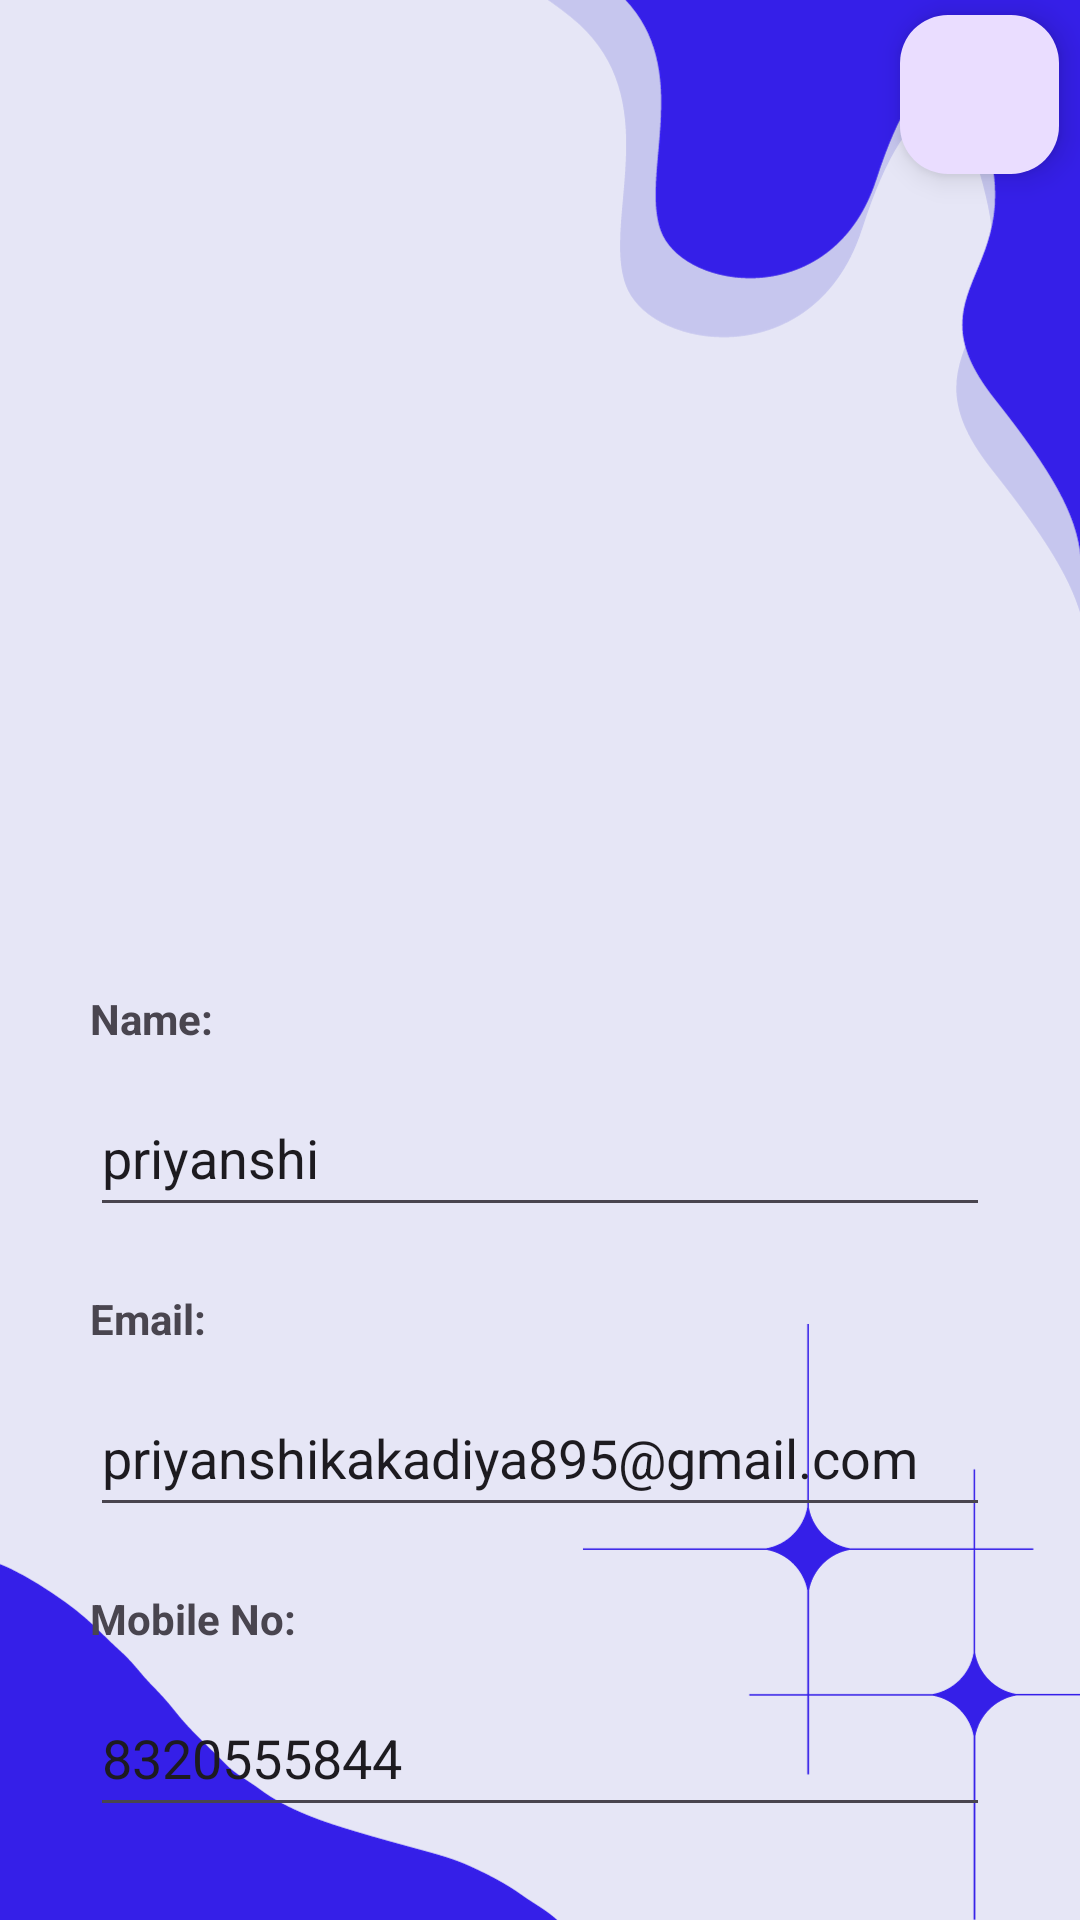

The Android layout XML behind this screen, and the referenced resources:
<!-- AndroidManifest.xml: application theme Theme.Database_location -->
<!-- res/layout/activity_profile.xml -->
<?xml version="1.0" encoding="utf-8"?>
<FrameLayout xmlns:android="http://schemas.android.com/apk/res/android"
    xmlns:app="http://schemas.android.com/apk/res-auto"
    xmlns:tools="http://schemas.android.com/tools"
    android:layout_width="match_parent"
    android:layout_height="match_parent"
    tools:context=".ProfileActivity"
    android:background="@drawable/back2">

    <com.google.android.material.imageview.ShapeableImageView
        android:id="@+id/image1"
        android:layout_width="300dp"
        android:layout_height="300dp"
        android:contentDescription="profile"
        android:src="@drawable/female"
        app:shapeAppearanceOverlay="@style/Circular"
        app:strokeColor="@color/white"
        android:padding="5dp"
        app:layout_constraintEnd_toEndOf="parent"
        app:layout_constraintTop_toTopOf="parent"
        app:layout_constraintStart_toStartOf="parent"
        app:layout_constraintBottom_toBottomOf="parent"/>



    <com.google.android.material.floatingactionbutton.FloatingActionButton
        android:id="@+id/image11"
        android:layout_width="wrap_content"
        android:layout_height="53dp"
        android:layout_marginLeft="300dp"
        android:layout_marginTop="5dp"

        android:clickable="true"
        app:layout_constraintBottom_toBottomOf="@+id/image1"
        app:layout_constraintEnd_toEndOf="@+id/image1"
        android:contentDescription="profile"
        android:src="@drawable/edit"
        android:focusable="true"/>

    <TextView
        android:id="@+id/text1"
        android:layout_width="wrap_content"
        android:layout_height="wrap_content"
        android:text="Name:"
        android:textStyle="bold"
        android:layout_marginTop="330dp"
        android:layout_marginLeft="30dp" />

    <EditText
        android:id="@+id/edittext1"
        android:layout_width="300dp"
        android:layout_height="49dp"
        android:layout_marginTop="360dp"
        android:layout_marginLeft="30dp"
        android:text="priyanshi"/>

    <TextView
        android:id="@+id/text2"
        android:layout_width="wrap_content"
        android:layout_height="wrap_content"
        android:text="Email:"
        android:textStyle="bold"
        android:layout_marginTop="430dp"
        android:layout_marginLeft="30dp" />

    <EditText
        android:id="@+id/edittext3"
        android:layout_width="300dp"
        android:layout_height="49dp"
        android:layout_marginTop="560dp"
        android:layout_marginLeft="30dp"
        android:text="8320555844"/>

    <TextView
        android:id="@+id/text3"
        android:layout_width="wrap_content"
        android:layout_height="wrap_content"
        android:layout_marginLeft="30dp"
        android:layout_marginTop="530dp"
        android:text="Mobile No:"
        android:textStyle="bold" />

    <EditText
        android:id="@+id/edittext2"
        android:layout_width="300dp"
        android:layout_height="49dp"
        android:layout_marginTop="460dp"
        android:layout_marginLeft="30dp"
        android:text="priyanshikakadiya895@gmail.com"/>


    <Button
        android:id="@+id/button"
        android:layout_width="wrap_content"
        android:layout_height="wrap_content"
        android:layout_marginLeft="130dp"
        android:layout_marginTop="630dp"
        android:backgroundTint="#3549B8"
        android:text="Logout" />




</FrameLayout>
<!-- resources referenced by this layout -->
<resources>
  <color name="white">#FFFFFFFF</color>
  <!-- drawable back2: png bitmap (drawable, 47068 bytes) -->
  <style name="Circular">i1</style>
  <style name="Theme.Database_location" parent="Base.Theme.Database_location" />
  <style name="Base.Theme.Database_location" parent="Theme.Material3.DayNight.NoActionBar">
          
          
          <item name="colorPrimary">@color/blue</item>
  
      </style>
  <color name="blue">#78787A</color>
</resources>
